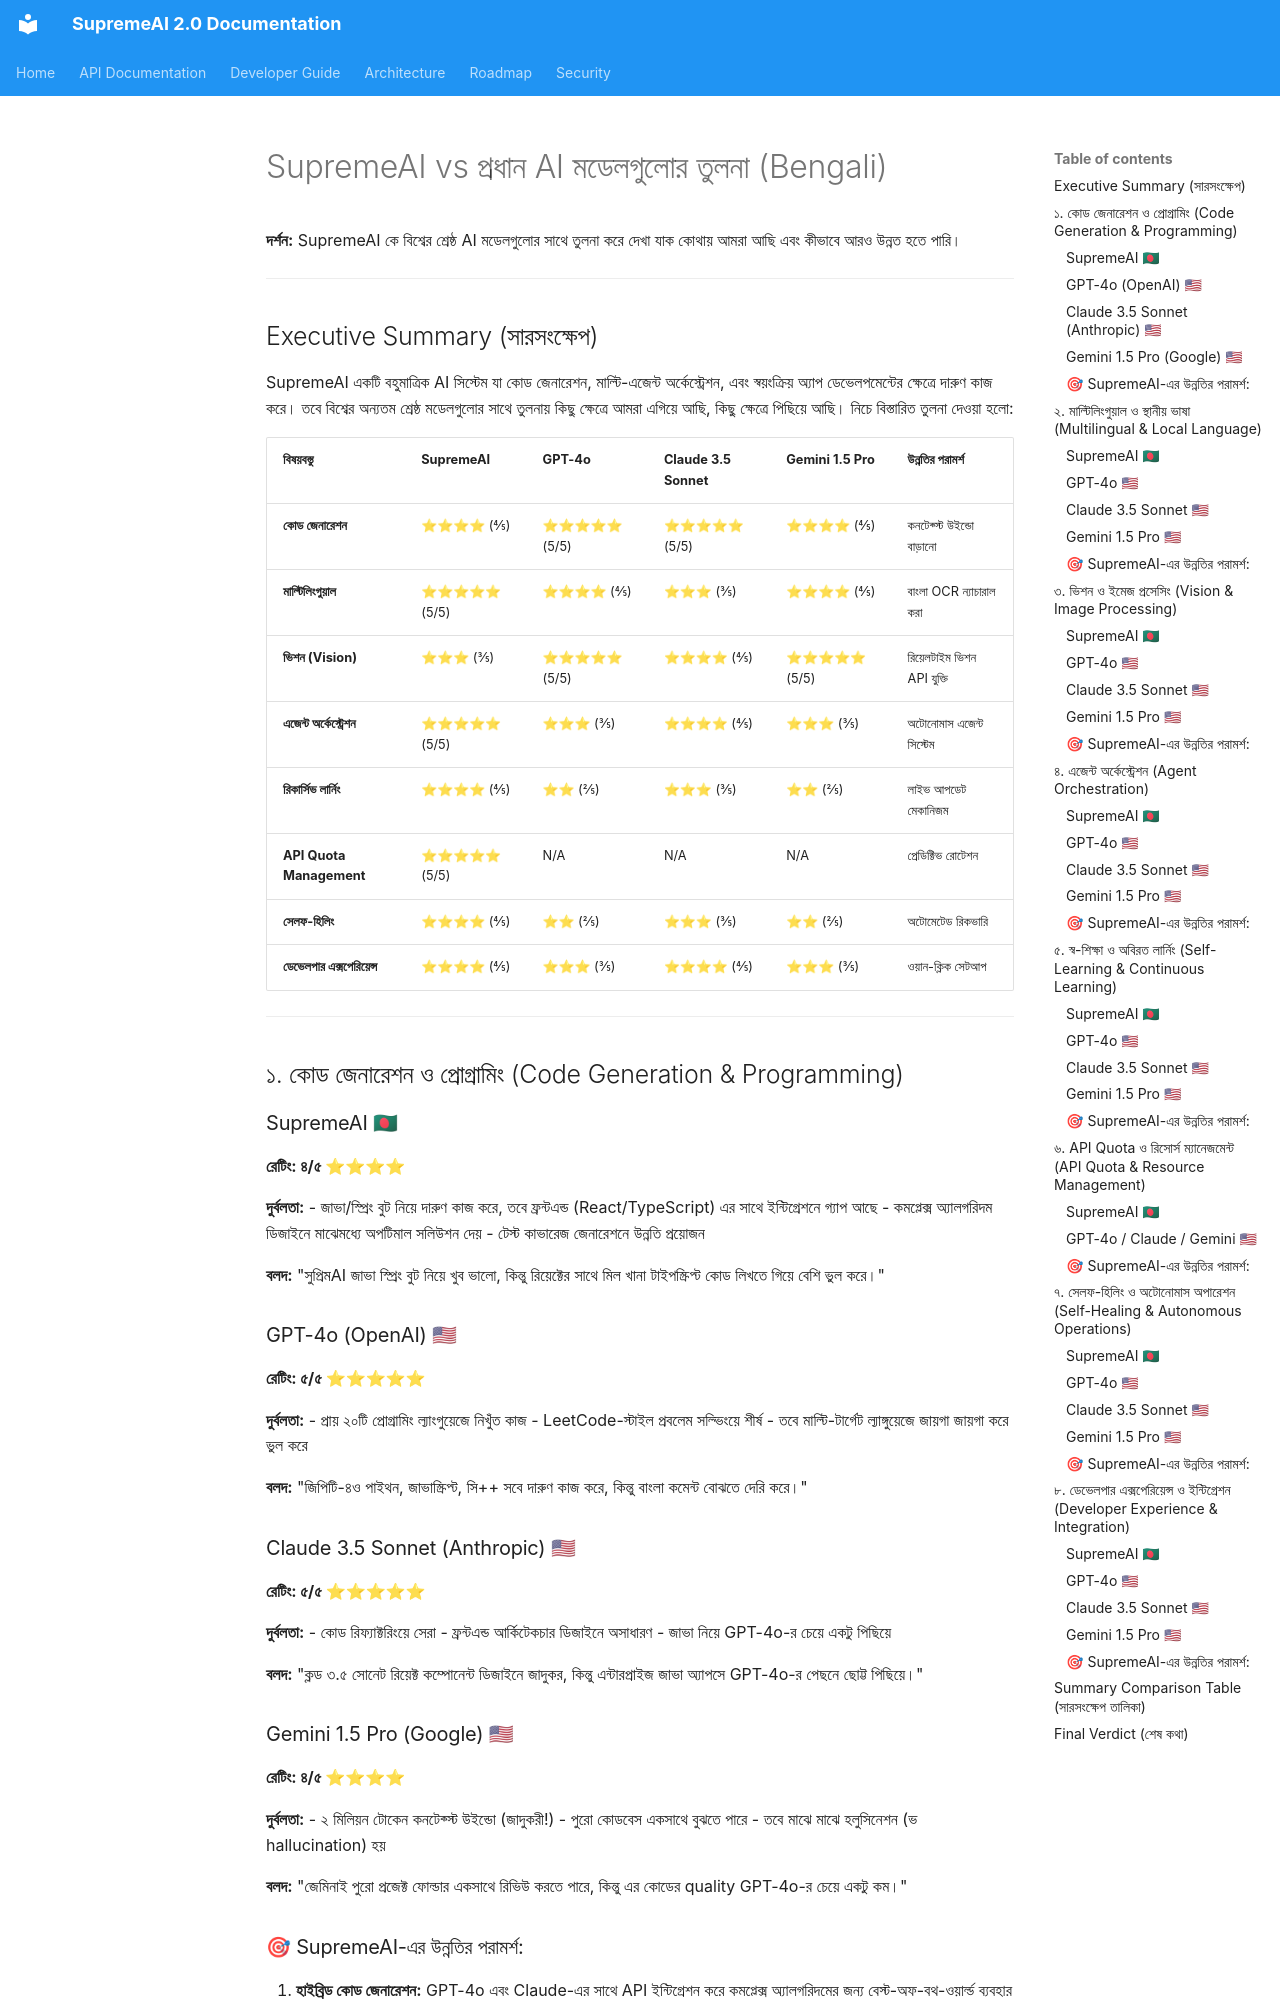

repository: SaifulHaqueNiloy/supremeai · page: plans/architecture/ai_model_comparative_matrix_bangla/index.html · generator: mkdocs

---
target_scope: supremeai_internal
# [V5 audit 2026-09-17] Legacy doc migrated to canonical governance schema; defaults are conservative (historical/derived role) — refine on next lifecycle review.
id: auto:ai_model_comparative_matrix_bangla
subject: SupremeAI vs প্রধান AI মডেলগুলোর তুলনা (Bengali)
document_role: architecture
planning_authority: Architecture Governance / Planning Circle
status: historical

---

# SupremeAI vs প্রধান AI মডেলগুলোর তুলনা (Bengali)

**দর্শন:** SupremeAI কে বিশ্বের শ্রেষ্ঠ AI মডেলগুলোর সাথে তুলনা করে দেখা যাক কোথায় আমরা আছি এবং কীভাবে আরও উন্নত হতে পারি।

---

## Executive Summary (সারসংক্ষেপ)

SupremeAI একটি বহুমাত্রিক AI সিস্টেম যা কোড জেনারেশন, মাল্টি-এজেন্ট অর্কেস্ট্রেশন, এবং স্বয়ংক্রিয় অ্যাপ ডেভেলপমেন্টের ক্ষেত্রে দারুণ কাজ করে। তবে বিশ্বের অন্যতম শ্রেষ্ঠ মডেলগুলোর সাথে তুলনায় কিছু ক্ষেত্রে আমরা এগিয়ে আছি, কিছু ক্ষেত্রে পিছিয়ে আছি। নিচে বিস্তারিত তুলনা দেওয়া হলো:

| বিষয়বস্তু | SupremeAI | GPT-4o | Claude 3.5 Sonnet | Gemini 1.5 Pro | উন্নতির পরামর্শ |
|-------------|-----------|---------|-------------------|----------------|----------------|
| **কোড জেনারেশন** | ⭐⭐⭐⭐ (4/5) | ⭐⭐⭐⭐⭐ (5/5) | ⭐⭐⭐⭐⭐ (5/5) | ⭐⭐⭐⭐ (4/5) | কনটেক্স্ট উইন্ডো বাড়ানো |
| **মাল্টিলিংগুয়াল** | ⭐⭐⭐⭐⭐ (5/5) | ⭐⭐⭐⭐ (4/5) | ⭐⭐⭐ (3/5) | ⭐⭐⭐⭐ (4/5) | বাংলা OCR ন্যাচারাল করা |
| **ভিশন (Vision)** | ⭐⭐⭐ (3/5) | ⭐⭐⭐⭐⭐ (5/5) | ⭐⭐⭐⭐ (4/5) | ⭐⭐⭐⭐⭐ (5/5) | রিয়েলটাইম ভিশন API যুক্তি |
| **এজেন্ট অর্কেস্ট্রেশন** | ⭐⭐⭐⭐⭐ (5/5) | ⭐⭐⭐ (3/5) | ⭐⭐⭐⭐ (4/5) | ⭐⭐⭐ (3/5) | অটোনোমাস এজেন্ট সিস্টেম |
| **রিকার্সিভ লার্নিং** | ⭐⭐⭐⭐ (4/5) | ⭐⭐ (2/5) | ⭐⭐⭐ (3/5) | ⭐⭐ (2/5) | লাইভ আপডেট মেকানিজম |
| **API Quota Management** | ⭐⭐⭐⭐⭐ (5/5) | N/A | N/A | N/A | প্রেডিক্টিভ রোটেশন |
| **সেলফ-হিলিং** | ⭐⭐⭐⭐ (4/5) | ⭐⭐ (2/5) | ⭐⭐⭐ (3/5) | ⭐⭐ (2/5) | অটোমেটেড রিকভারি |
| **ডেভেলপার এক্সপেরিয়েন্স** | ⭐⭐⭐⭐ (4/5) | ⭐⭐⭐ (3/5) | ⭐⭐⭐⭐ (4/5) | ⭐⭐⭐ (3/5) | ওয়ান-ক্লিক সেটআপ |

---

## ১. কোড জেনারেশন ও প্রোগ্রামিং (Code Generation & Programming)

### SupremeAI 🇧🇩
**রেটিং: ৪/৫ ⭐⭐⭐⭐**

**দুর্বলতা:**
- জাভা/স্প্রিং বুট নিয়ে দারুণ কাজ করে, তবে ফ্রন্টএন্ড (React/TypeScript) এর সাথে ইন্টিগ্রেশনে গ্যাপ আছে
- কমপ্লেক্স অ্যালগরিদম ডিজাইনে মাঝেমধ্যে অপটিমাল সলিউশন দেয়
- টেস্ট কাভারেজ জেনারেশনে উন্নতি প্রয়োজন

**বলদ:** "সুপ্রিমAI জাভা স্প্রিং বুট নিয়ে খুব ভালো, কিন্তু রিয়েক্টের সাথে মিল খানা টাইপস্ক্রিপ্ট কোড লিখতে গিয়ে বেশি ভুল করে।"

### GPT-4o (OpenAI) 🇺🇸
**রেটিং: ৫/৫ ⭐⭐⭐⭐⭐**

**দুর্বলতা:**
- প্রায় ২০টি প্রোগ্রামিং ল্যাংগুয়েজে নিখুঁত কাজ
- LeetCode-স্টাইল প্রবলেম সল্ভিংয়ে শীর্ষ
- তবে মাল্টি-টার্গেট ল্যাঙ্গুয়েজে জায়গা জায়গা করে ভুল করে

**বলদ:** "জিপিটি-৪ও পাইথন, জাভাস্ক্রিপ্ট, সি++ সবে দারুণ কাজ করে, কিন্তু বাংলা কমেন্ট বোঝতে দেরি করে।"

### Claude 3.5 Sonnet (Anthropic) 🇺🇸
**রেটিং: ৫/৫ ⭐⭐⭐⭐⭐**

**দুর্বলতা:**
- কোড রিফ্যাক্টরিংয়ে সেরা
- ফ্রন্টএন্ড আর্কিটেকচার ডিজাইনে অসাধারণ
- জাভা নিয়ে GPT-4o-র চেয়ে একটু পিছিয়ে

**বলদ:** "ক্লড ৩.৫ সোনেট রিয়েক্ট কম্পোনেন্ট ডিজাইনে জাদুকর, কিন্তু এন্টারপ্রাইজ জাভা অ্যাপসে GPT-4o-র পেছনে ছোট্ট পিছিয়ে।"
